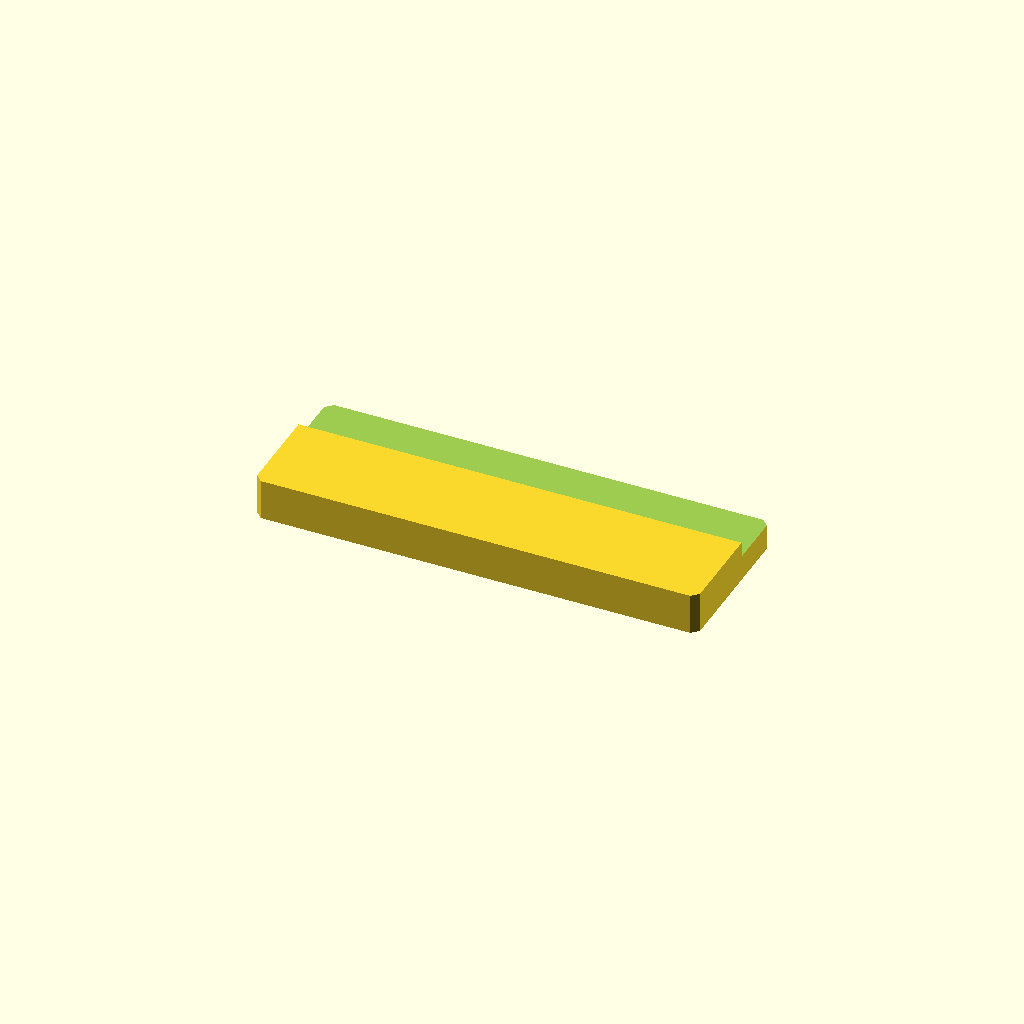
Cell 1: rendered with the file's own defaults.
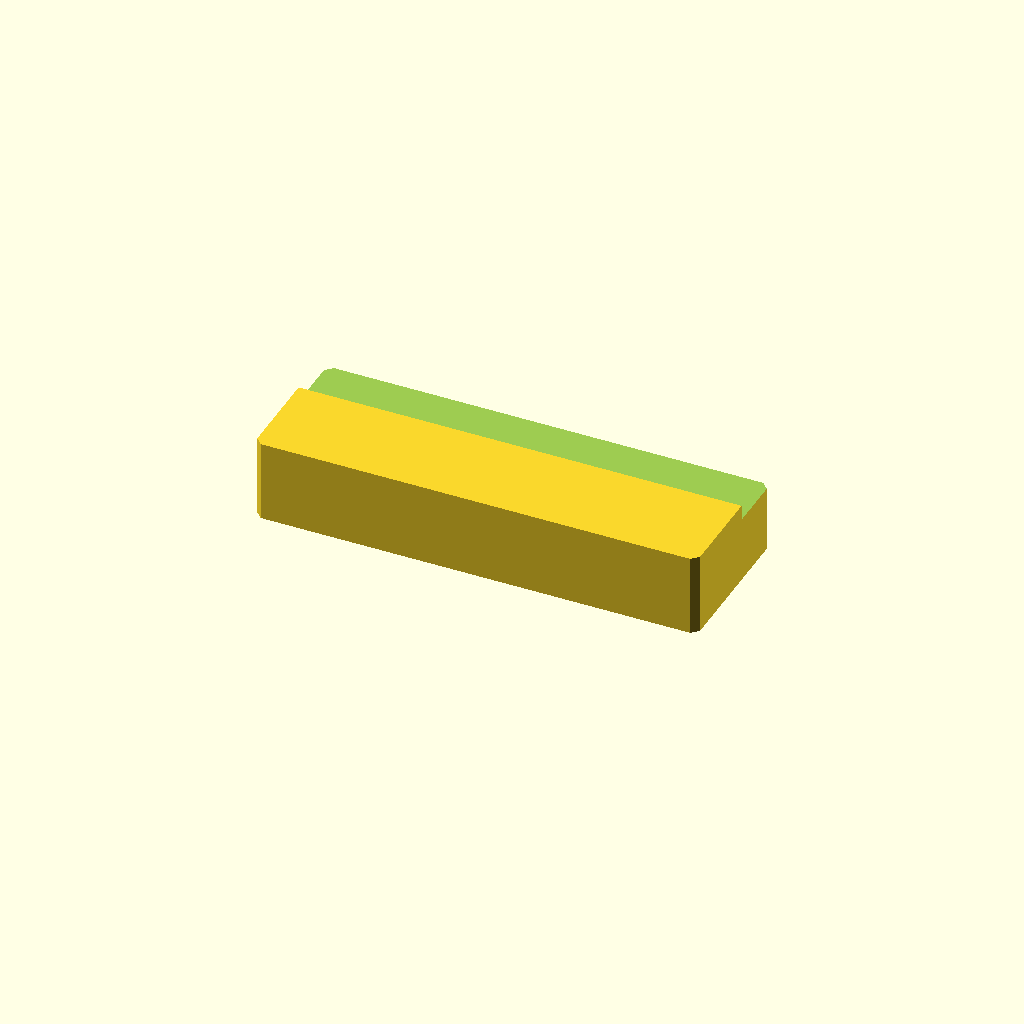
Cell 2 — plate_t set to 24, the other parameters unchanged.
One fixed orthographic camera (rotation 55°, 0°, 25°; colour scheme Cornfield) for every cell.
OpenSCAD source file optional_data/data/sketch2/steppedbars/part_0121.scad:
$fn = 32;

// ----------------------------------------------------------------------
// Stepped bar: sidestep, 130 x 46 x 12/7.5 mm
// ----------------------------------------------------------------------

// --- parameters (mm) ---
bar_l = 130;              // bar length, X
bar_w = 46;               // bar width, Y
plate_t = 12;             // thickness of the thick zone, Z
thin_t = 7.5;             // thickness of the thin zone
corner_c = 2;             // corner chamfer of the bar
step_cut = 4.5;           // material removed from the thin zone
ledge_y = 28.1;           // start of the ledge from the front edge
depth_1 = 4.5;            // depth of cut 1 from the top face

profile = [[2, 0], [128, 0], [130, 2], [130, 44], [128, 46], [2, 46], [0, 44], [0, 2]];  // primary outline, 8 points, counter clockwise
void_1 = [[-1, 28.1], [131, 28.1], [131, 47], [-1, 47]];  // ledge cut along one edge, 4 points

// --- the one profile operation ---
difference() {
  linear_extrude(height = plate_t) polygon(points = profile);
  translate([0, 0, plate_t - depth_1])
    linear_extrude(height = depth_1 + 1) polygon(points = void_1);
}
Customizer parameters (derived from the source; name, type, default, range or options):
bar_l: number, default 130
bar_w: number, default 46
plate_t: number, default 12
thin_t: number, default 7.5
corner_c: number, default 2
step_cut: number, default 4.5
ledge_y: number, default 28.1
depth_1: number, default 4.5
